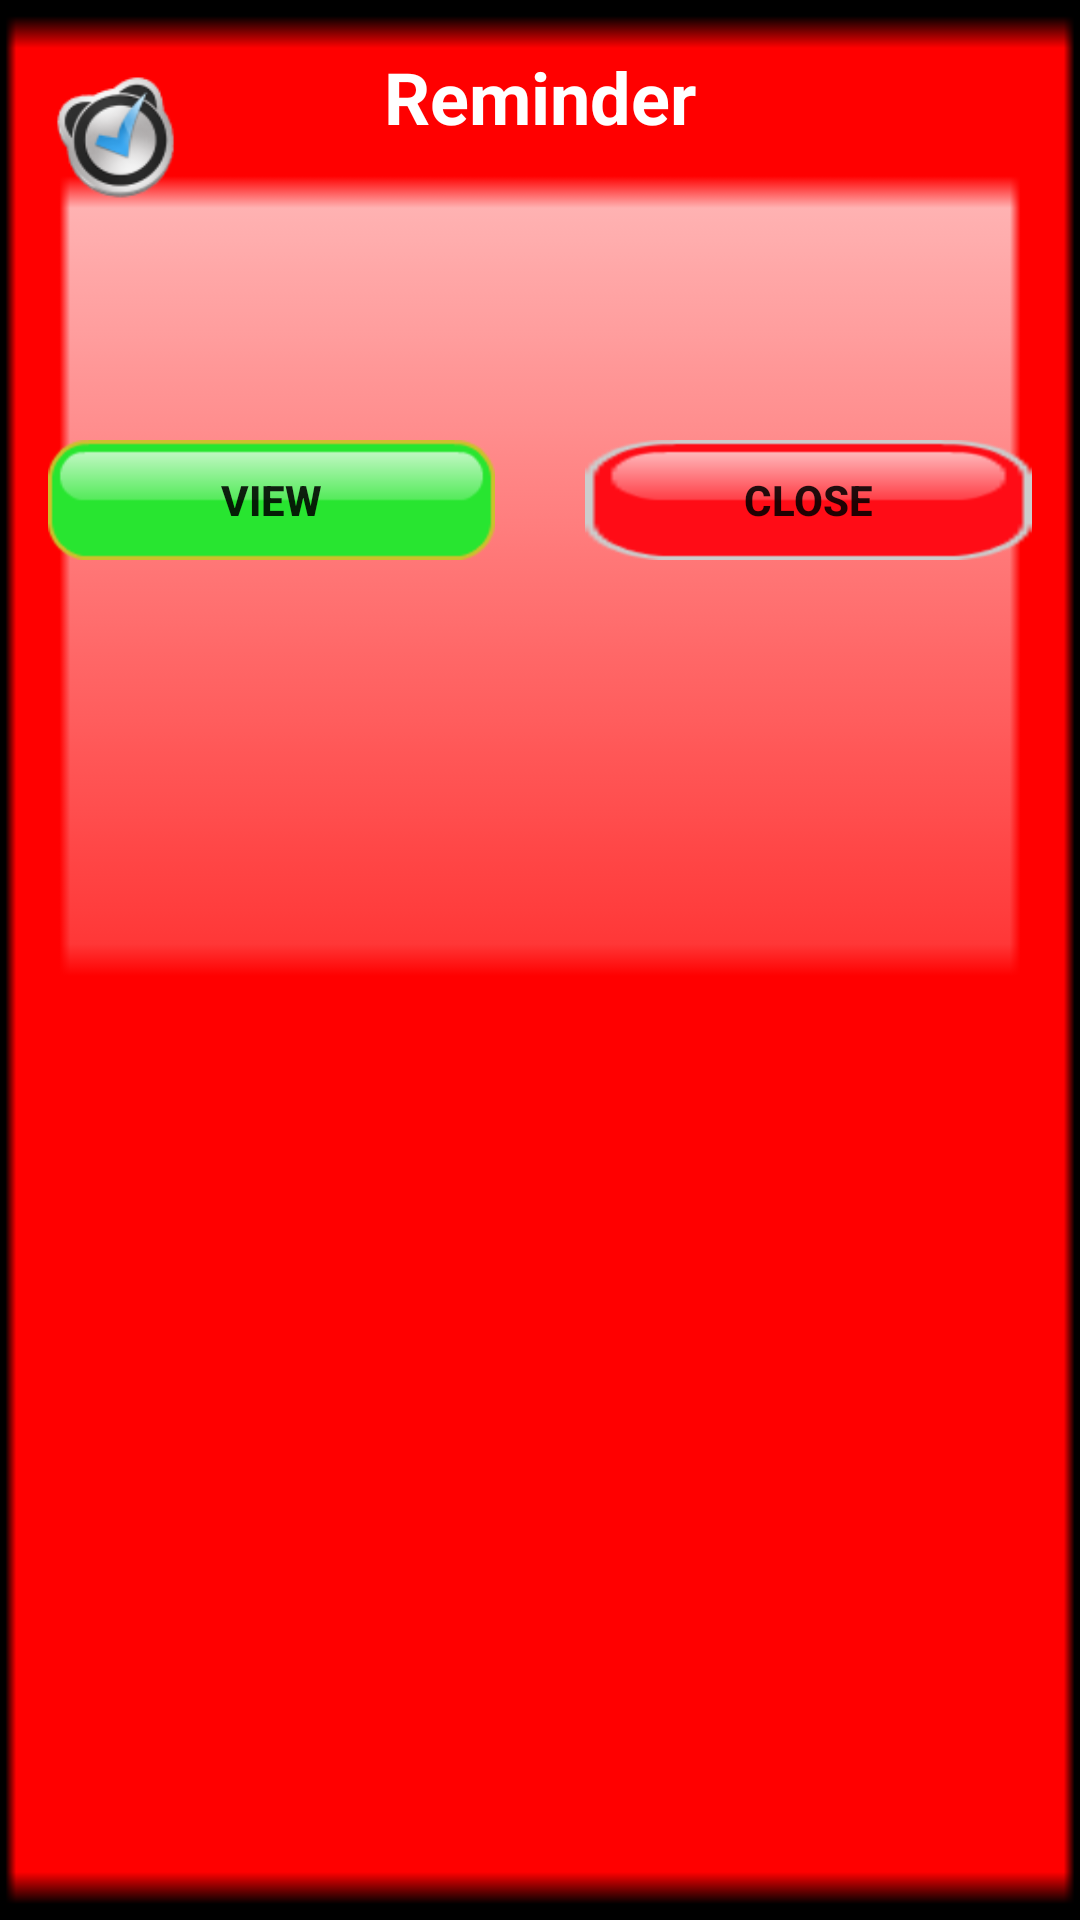

The Android layout XML behind this screen, and the referenced resources:
<!-- AndroidManifest.xml: application theme AppTheme -->
<!-- res/layout/activity_notification.xml -->
<?xml version="1.0" encoding="utf-8"?>

<RelativeLayout xmlns:android="http://schemas.android.com/apk/res/android"
    xmlns:tools="http://schemas.android.com/tools"
    android:layout_width="match_parent"
    android:layout_height="match_parent"
    android:background="@drawable/fon_red"
    android:paddingBottom="@dimen/activity_vertical_margin"
    android:paddingLeft="@dimen/activity_horizontal_margin"
    android:paddingRight="@dimen/activity_horizontal_margin"
    android:paddingTop="@dimen/activity_vertical_margin"
    tools:context="com.megatron.remzin.ActivityNotification">

    <ImageView
        android:id="@+id/img_notification"
        android:layout_width="45dp"
        android:layout_height="45dp"
        android:layout_above="@+id/notifi_title"
        android:src="@drawable/ic_image_btn" />

    <TextView
        android:id="@+id/text_title_main"
        android:layout_width="wrap_content"
        android:layout_height="wrap_content"
        android:layout_alignParentTop="true"
        android:layout_centerHorizontal="true"
        android:layout_marginBottom="20dp"
        android:text="@string/notifi_title"
        android:textColor="@color/colorAccent"
        android:textSize="24dp"
        android:textStyle="bold" />

    <TextView
        android:id="@+id/notifi_title"
        android:layout_width="wrap_content"
        android:layout_height="wrap_content"
        android:layout_below="@+id/text_title_main"
        android:layout_centerHorizontal="true"
        android:textAppearance="?android:attr/textAppearanceSmall"
        android:textColor="@color/colorAccent"
        android:textSize="18dp"
        android:textStyle="bold"
        tools:text="Small Text" />

    <TextView
        android:id="@+id/notifi_text"
        android:layout_width="wrap_content"
        android:layout_height="wrap_content"
        android:layout_alignEnd="@+id/linearLayout"
        android:layout_alignParentLeft="true"
        android:layout_alignParentStart="true"
        android:layout_alignRight="@+id/linearLayout"
        android:layout_below="@+id/notifi_title"
        android:paddingTop="10dp"
        android:textColor="@color/colorAccent"
        tools:text="New Text" />

    <LinearLayout
        android:id="@+id/linearLayout"
        android:layout_width="match_parent"
        android:layout_height="wrap_content"
        android:layout_below="@+id/notifi_text"
        android:orientation="horizontal">

        <Button
            android:id="@+id/btn_view"
            android:layout_width="match_parent"
            android:layout_height="40dp"
            android:layout_marginRight="15dp"
            android:layout_marginTop="25dp"
            android:layout_weight="1"
            android:background="@drawable/fon_green"
            android:text="@string/notifi_btn_view"
            android:textStyle="bold" />

        <Button
            android:id="@+id/btn_close"
            android:layout_width="match_parent"
            android:layout_height="40dp"
            android:layout_marginLeft="15dp"
            android:layout_marginTop="25dp"
            android:layout_weight="1"
            android:background="@drawable/fon_red_btn"
            android:text="@string/notifi_btn_close"
            android:textStyle="bold" />
    </LinearLayout>

</RelativeLayout>
<!-- resources referenced by this layout -->
<resources>
  <color name="colorAccent">#ffffff</color>
  <dimen name="activity_horizontal_margin">16dp</dimen>
  <dimen name="activity_vertical_margin">16dp</dimen>
  <!-- drawable fon_green: png bitmap (drawable, 1240 bytes) -->
  <!-- drawable fon_red: png bitmap (drawable, 282 bytes) -->
  <!-- drawable fon_red_btn: png bitmap (drawable, 1062 bytes) -->
  <!-- drawable ic_image_btn: png bitmap (drawable, 6620 bytes) -->
  <string name="notifi_btn_close">Close</string>
  <string name="notifi_btn_view">View</string>
  <string name="notifi_title">Reminder</string>
  <style name="AppTheme" parent="Theme.AppCompat.Light.NoActionBar">
          
          <item name="colorPrimary">@color/colorPrimary</item>
          <item name="colorPrimaryDark">@color/colorPrimaryDark</item>
          <item name="colorAccent">@color/colorAccent</item>
      </style>
  <color name="colorPrimary">#3F51B5</color>
  <color name="colorPrimaryDark">#303F9F</color>
</resources>
